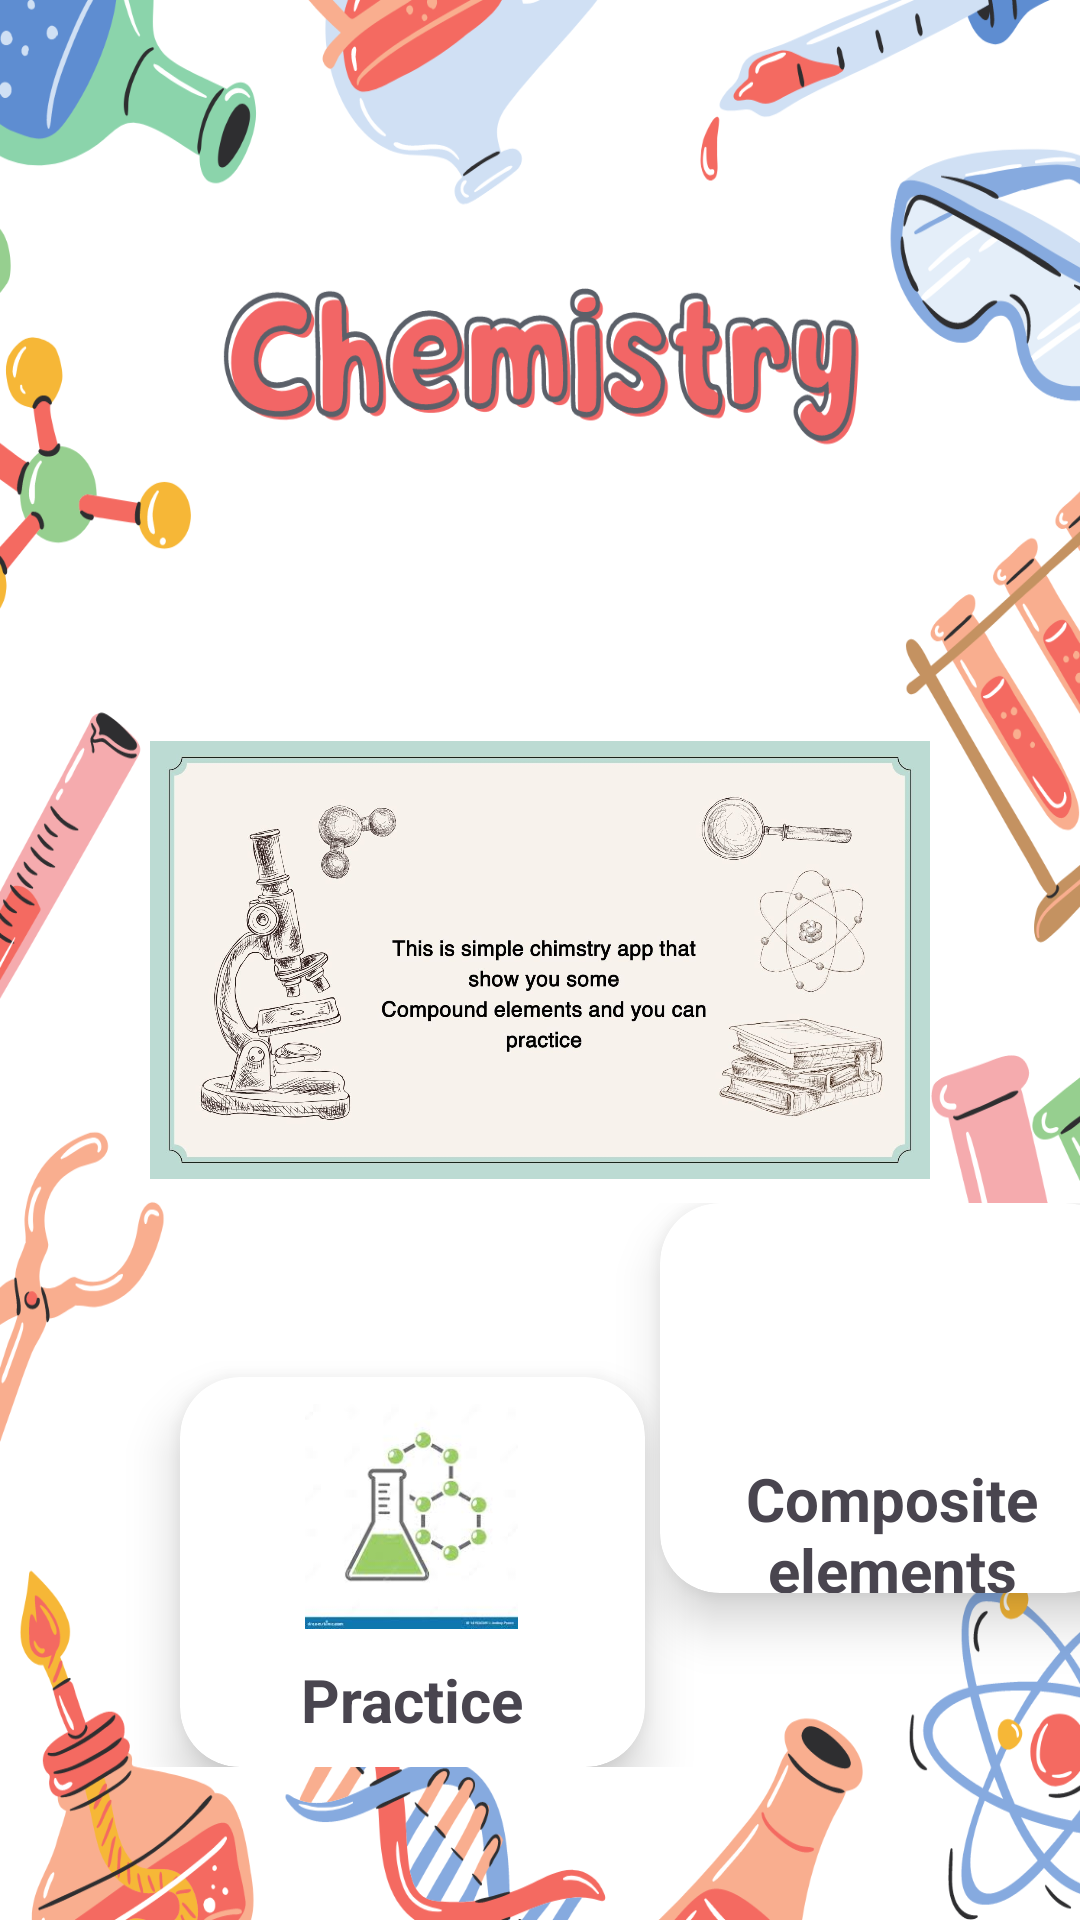

Produce the Android XML layout that renders to this screen, including the resource entries it uses.
<!-- AndroidManifest.xml: application theme Theme.Ass11 -->
<!-- res/layout/activity_main.xml -->
<?xml version="1.0" encoding="utf-8"?>
<RelativeLayout xmlns:android="http://schemas.android.com/apk/res/android"
    xmlns:app="http://schemas.android.com/apk/res-auto"
    xmlns:tools="http://schemas.android.com/tools"
    android:layout_width="match_parent"
    android:layout_height="match_parent"
    android:background="@drawable/backass"
    tools:context=".MainActivity"
    >



    <LinearLayout
        android:layout_width="match_parent"
        android:layout_height="188dp"
        android:layout_alignParentStart="true"
        android:layout_alignParentBottom="true"
        android:layout_marginStart="0dp"
        android:layout_marginBottom="51dp"
        android:orientation="horizontal">

        <androidx.cardview.widget.CardView
            android:id="@+id/imageCard"
            android:layout_width="155dp"
            android:layout_height="130dp"
            android:layout_gravity="bottom"
            app:cardCornerRadius="20dp"
            app:cardElevation="10dp"
            android:layout_marginStart="60dp"

            >

            <LinearLayout
                android:layout_width="130dp"
                android:layout_height="wrap_content"
                android:layout_gravity="center_vertical|center_horizontal"
                android:gravity="center"
                android:orientation="vertical">

                <ImageView
                    android:id="@+id/btnpractice"
                    android:layout_width="75dp"
                    android:layout_height="75dp"
                    android:onClick="btnpractice"
                    app:srcCompat="@drawable/chmstry"

                    />

                <TextView
                    android:layout_width="130dp"
                    android:layout_height="wrap_content"
                    android:layout_marginTop="10dp"

                    android:textAlignment="center"

                    android:text="Practice"
                    android:textSize="20sp"
                    android:textStyle="bold" />
            </LinearLayout>
        </androidx.cardview.widget.CardView>

        <androidx.cardview.widget.CardView
            android:id="@+id/imageCard1"
            android:layout_width="155dp"
            android:layout_height="130dp"
            android:layout_gravity="right"
            app:cardCornerRadius="20dp"
            app:cardElevation="10dp"
            android:layout_marginStart="5dp">

            <LinearLayout
                android:layout_width="110dp"
                android:layout_height="wrap_content"
                android:layout_gravity="center_vertical|center_horizontal"
                android:gravity="center"
                android:orientation="vertical">

                <ImageView
                    android:id="@+id/btn"
                    android:layout_width="75dp"
                    android:layout_height="75dp"
                    android:onClick="btnShow"
                    app:srcCompat="@drawable/images" />

                <TextView
                    android:layout_width="140dp"
                    android:layout_height="wrap_content"
                    android:layout_marginTop="10dp"
                    android:text="Composite elements"
                    android:textAlignment="center"

                    android:textSize="20sp"
                    android:textStyle="bold" />
            </LinearLayout>
        </androidx.cardview.widget.CardView>
    </LinearLayout>

    <ImageView
        android:id="@+id/imageView"
        android:layout_width="wrap_content"
        android:layout_height="wrap_content"
        android:layout_marginLeft="50dp"
        android:layout_marginRight="50dp"
        app:srcCompat="@drawable/back" />


</RelativeLayout>
<!-- resources referenced by this layout -->
<resources>
  <!-- drawable back: jpg bitmap (drawable, 200629 bytes) -->
  <!-- drawable backass: png bitmap (drawable, 286960 bytes) -->
  <!-- drawable chmstry: jpg bitmap (drawable, 4562 bytes) -->
  <style name="Theme.Ass11" parent="Base.Theme.Ass11" />
  <style name="Base.Theme.Ass11" parent="Theme.Material3.DayNight.NoActionBar">
          
          
      </style>
</resources>
